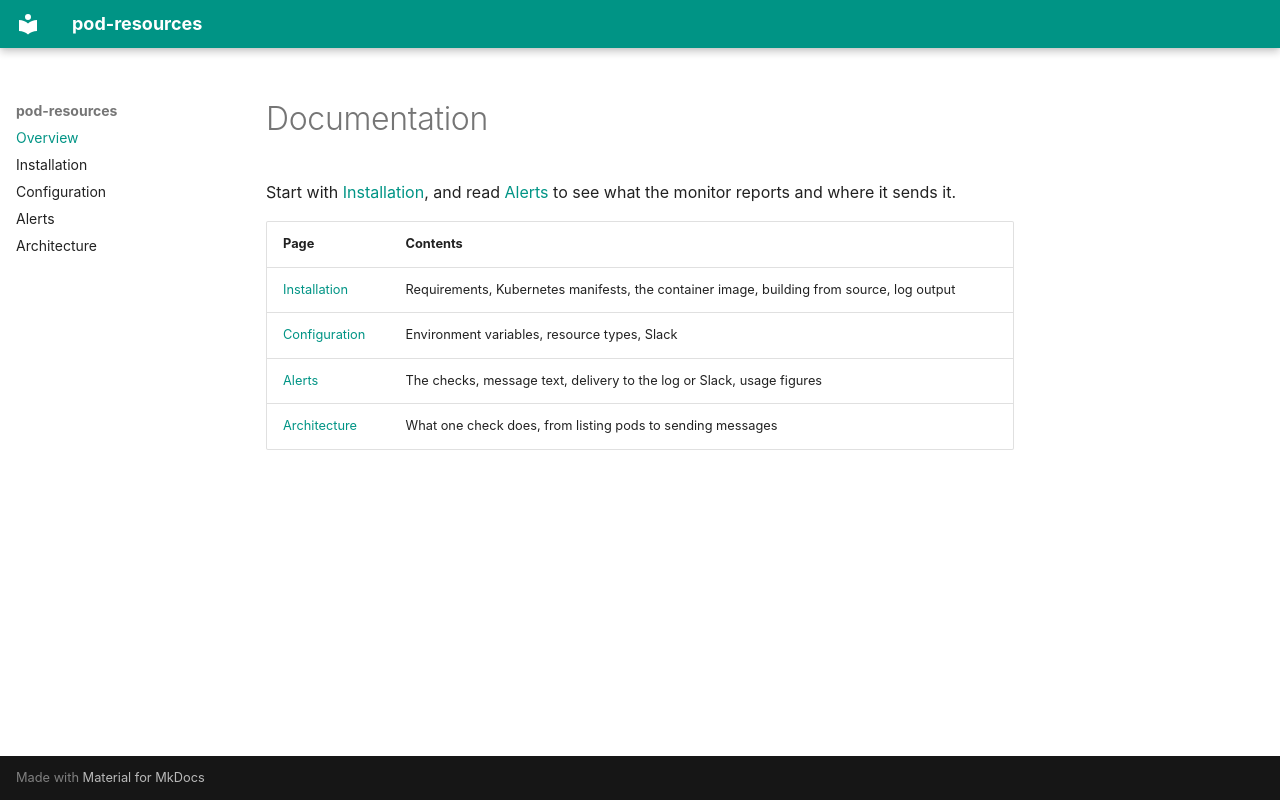

repository: saidsef/pod-resources · page: index.html · generator: mkdocs

# Documentation

Start with [Installation](./installation.md), and read [Alerts](./alerts.md) to see what the monitor reports and where it sends it.

| Page | Contents |
|------|----------|
| [Installation](./installation.md) | Requirements, Kubernetes manifests, the container image, building from source, log output |
| [Configuration](./configuration.md) | Environment variables, resource types, Slack |
| [Alerts](./alerts.md) | The checks, message text, delivery to the log or Slack, usage figures |
| [Architecture](./architecture.md) | What one check does, from listing pods to sending messages |
